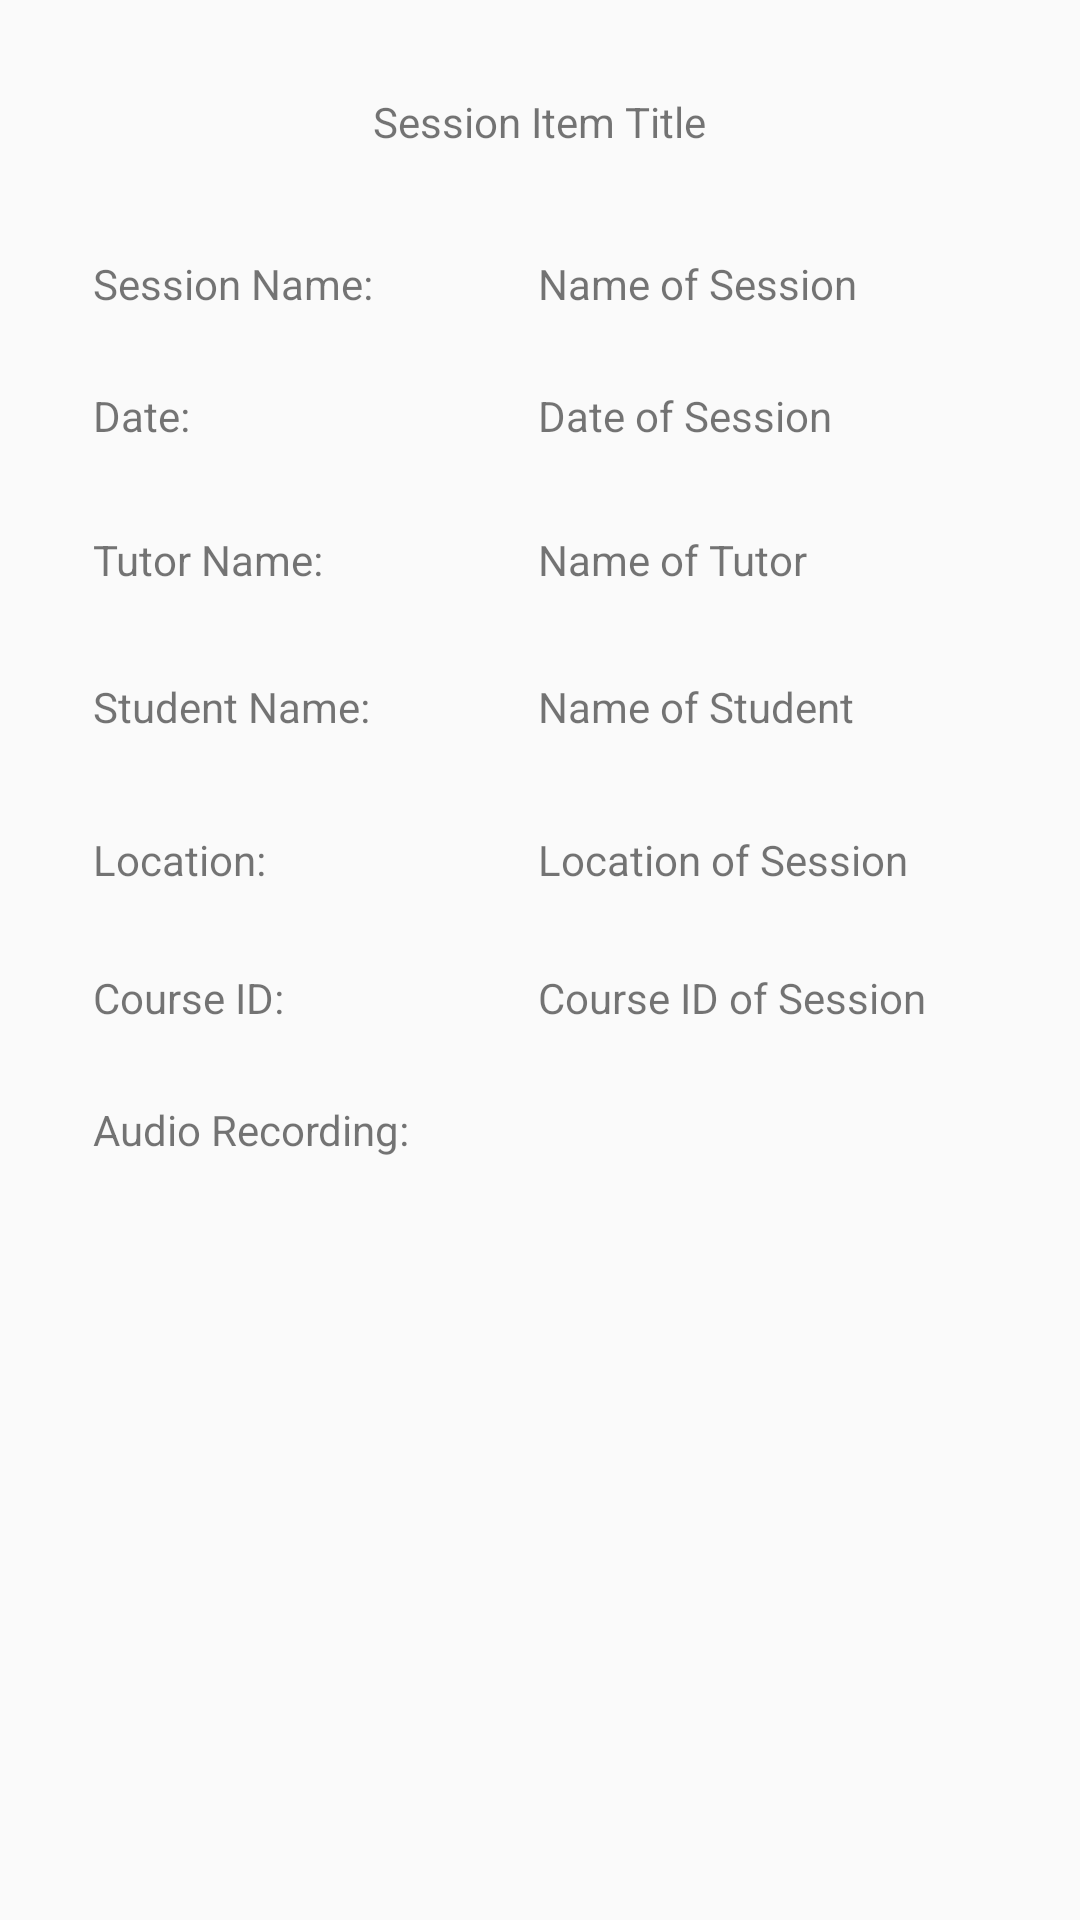

Reconstruct the res/layout file that produces this screen, plus the resources it refers to.
<!-- AndroidManifest.xml: application theme AppTheme -->
<!-- res/layout/session_item.xml -->
<RelativeLayout xmlns:android="http://schemas.android.com/apk/res/android"
    xmlns:tools="http://schemas.android.com/tools"
    android:layout_width="match_parent"
    android:layout_height="match_parent"
    tools:context="cs.dal.krush.appFragments.SessionItemFragment">

    <TextView
        android:id="@+id/sessionItemTitle"
        android:layout_width="wrap_content"
        android:layout_height="wrap_content"
        android:layout_alignParentTop="true"
        android:layout_centerHorizontal="true"
        android:layout_marginTop="31dp"
        android:text="Session Item Title" />

    <TextView
        android:id="@+id/sessionItemNameLabel"
        android:layout_width="wrap_content"
        android:layout_height="wrap_content"
        android:layout_below="@+id/sessionItemTitle"
        android:layout_marginTop="35dp"
        android:layout_toStartOf="@+id/sessionItemTitle"
        android:text="Session Name:" />

    <TextView
        android:id="@+id/sessionItemDateLabel"
        android:layout_width="wrap_content"
        android:layout_height="wrap_content"
        android:layout_alignStart="@+id/sessionItemNameLabel"
        android:layout_below="@+id/sessionItemNameLabel"
        android:layout_marginTop="25dp"
        android:text="Date:" />

    <TextView
        android:id="@+id/sessionItemTutorNameLabel"
        android:layout_width="wrap_content"
        android:layout_height="wrap_content"
        android:layout_alignStart="@+id/sessionItemDateLabel"
        android:layout_below="@+id/sessionItemDateLabel"
        android:layout_marginTop="29dp"
        android:text="Tutor Name:" />

    <TextView
        android:id="@+id/sessionItemStudentNameLabel"
        android:layout_width="wrap_content"
        android:layout_height="wrap_content"
        android:layout_alignStart="@+id/sessionItemTutorNameLabel"
        android:layout_below="@+id/sessionItemTutorNameLabel"
        android:layout_marginTop="30dp"
        android:text="Student Name:" />

    <TextView
        android:id="@+id/sessionItemAudioLabel"
        android:layout_width="wrap_content"
        android:layout_height="wrap_content"
        android:layout_alignStart="@+id/sessionItemCourseIDLabel"
        android:layout_below="@+id/sessionItemCourseIDLabel"
        android:layout_marginTop="25dp"
        android:text="Audio Recording:" />

    <TextView
        android:id="@+id/sessionItemCourseIDLabel"
        android:layout_width="wrap_content"
        android:layout_height="wrap_content"
        android:layout_alignStart="@+id/sessionItemLocationLabel"
        android:layout_below="@+id/sessionItemLocationLabel"
        android:layout_marginTop="27dp"
        android:text="Course ID:" />

    <TextView
        android:id="@+id/sessionItemLocationLabel"
        android:layout_width="wrap_content"
        android:layout_height="wrap_content"
        android:layout_alignStart="@+id/sessionItemStudentNameLabel"
        android:layout_below="@+id/sessionItemStudentNameLabel"
        android:layout_marginTop="32dp"
        android:text="Location:" />

    <TextView
        android:id="@+id/sessionItemName"
        android:layout_width="wrap_content"
        android:layout_height="wrap_content"
        android:layout_alignBaseline="@+id/sessionItemNameLabel"
        android:layout_alignBottom="@+id/sessionItemNameLabel"
        android:layout_marginStart="56dp"
        android:layout_toEndOf="@+id/sessionItemStudentNameLabel"
        android:text="Name of Session" />

    <TextView
        android:id="@+id/sessionItemDate"
        android:layout_width="wrap_content"
        android:layout_height="wrap_content"
        android:layout_alignBaseline="@+id/sessionItemDateLabel"
        android:layout_alignBottom="@+id/sessionItemDateLabel"
        android:layout_alignStart="@+id/sessionItemName"
        android:text="Date of Session" />

    <TextView
        android:id="@+id/sessionItemTutorName"
        android:layout_width="wrap_content"
        android:layout_height="wrap_content"
        android:layout_above="@+id/sessionItemStudentNameLabel"
        android:layout_alignStart="@+id/sessionItemDate"
        android:text="Name of Tutor" />

    <TextView
        android:id="@+id/sessionItemStudentName"
        android:layout_width="wrap_content"
        android:layout_height="wrap_content"
        android:layout_alignBaseline="@+id/sessionItemStudentNameLabel"
        android:layout_alignBottom="@+id/sessionItemStudentNameLabel"
        android:layout_alignStart="@+id/sessionItemTutorName"
        android:text="Name of Student" />

    <TextView
        android:id="@+id/SessionItemLocation"
        android:layout_width="wrap_content"
        android:layout_height="wrap_content"
        android:layout_above="@+id/sessionItemCourseIDLabel"
        android:layout_alignStart="@+id/sessionItemStudentName"
        android:text="Location of Session" />

    <TextView
        android:id="@+id/SessionItemCourseID"
        android:layout_width="wrap_content"
        android:layout_height="wrap_content"
        android:layout_above="@+id/sessionItemAudioLabel"
        android:layout_alignStart="@+id/SessionItemLocation"
        android:text="Course ID of Session" />
</RelativeLayout>
<!-- resources referenced by this layout -->
<resources>
  <style name="AppTheme" parent="Theme.AppCompat.Light.DarkActionBar">
          
          <item name="colorPrimary">@color/colorPrimary</item>
          <item name="colorPrimaryDark">@color/colorPrimaryDark</item>
          <item name="colorAccent">@color/colorPrimary</item>
          <item name="windowActionBar">false</item>
          <item name="windowNoTitle">true</item>
          <item name="colorControlActivated">@color/colorPrimaryDark</item>
          <item name="colorControlNormal">@color/colorPrimary</item>
      </style>
  <color name="colorPrimary">#2ecc71</color>
  <color name="colorPrimaryDark">#27ae60</color>
</resources>
